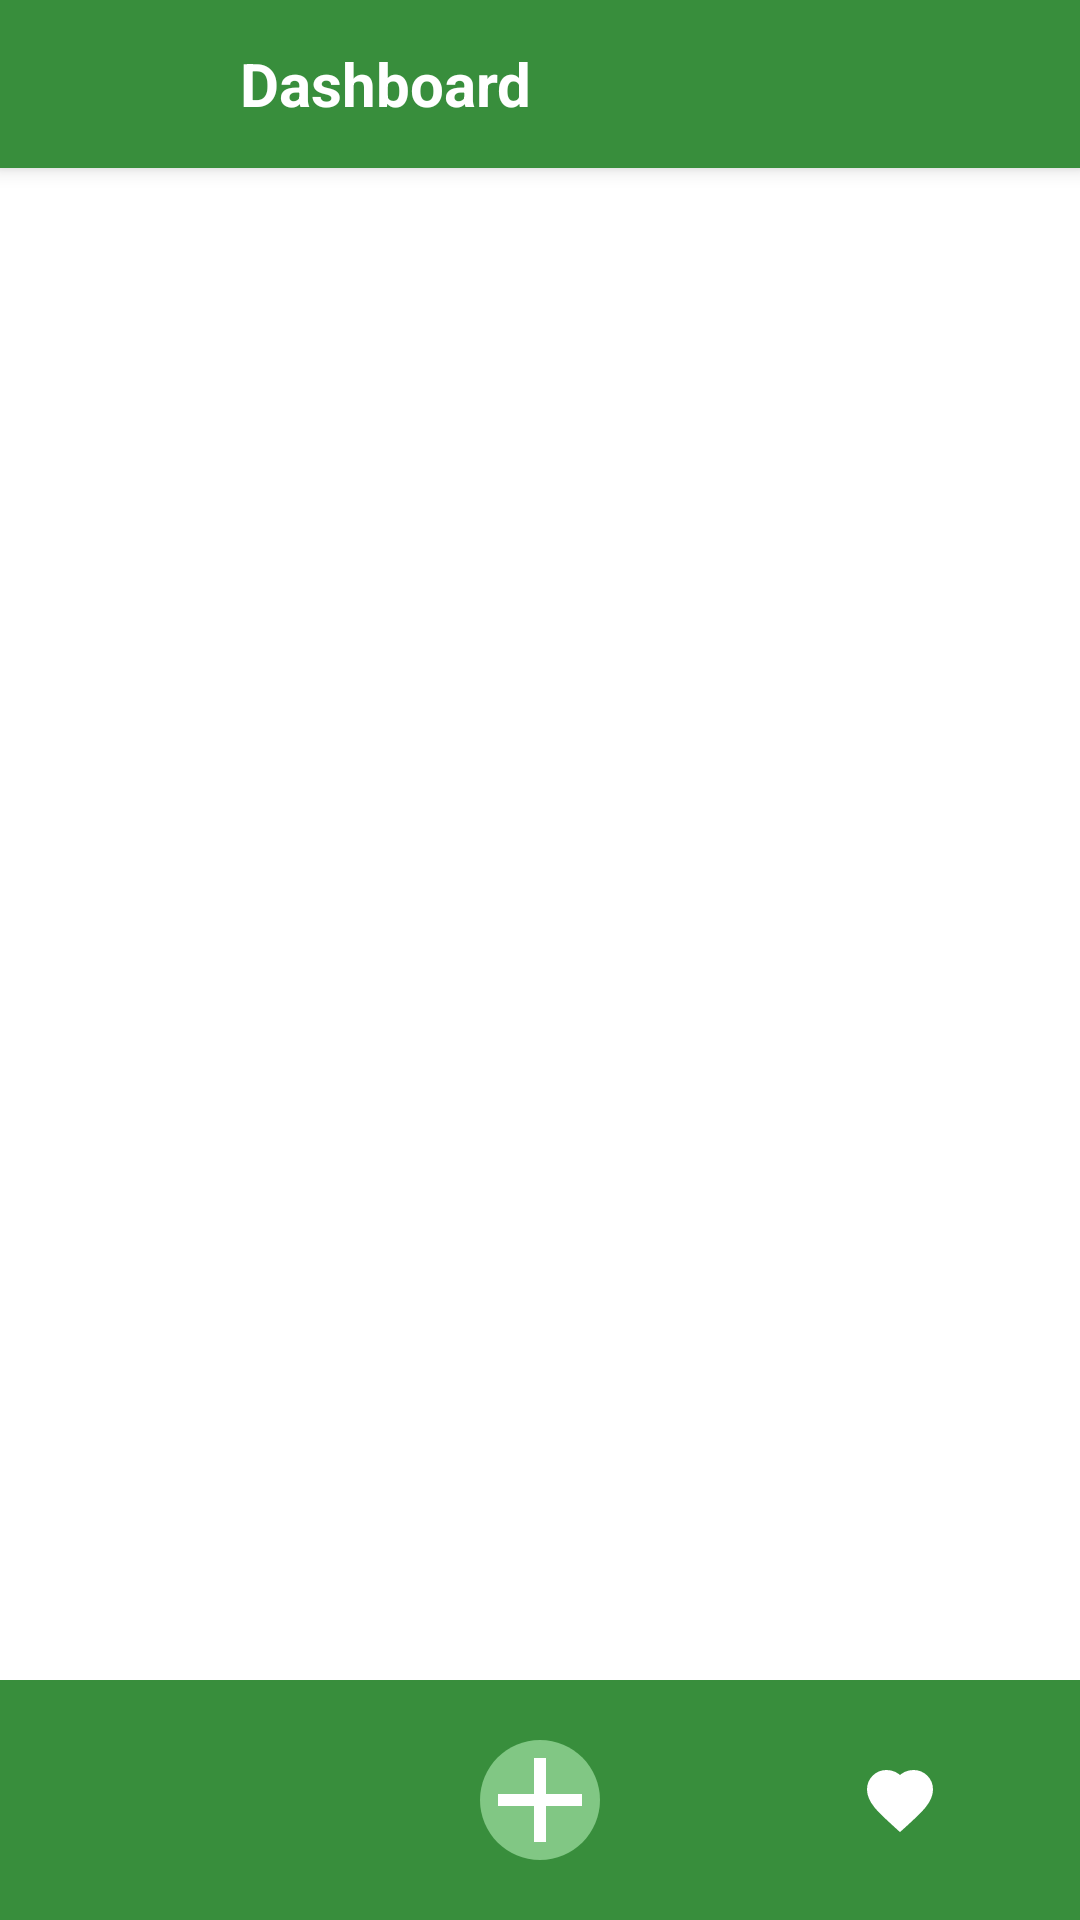

Produce the Android XML layout that renders to this screen, including the resource entries it uses.
<!-- AndroidManifest.xml: application theme Theme.MijnProject.. -->
<!-- res/layout/activity_dashboard.xml -->
<?xml version="1.0" encoding="utf-8"?>
<androidx.constraintlayout.widget.ConstraintLayout
    xmlns:android="http://schemas.android.com/apk/res/android"
    xmlns:app="http://schemas.android.com/apk/res-auto"
    xmlns:tools="http://schemas.android.com/tools"
    android:layout_width="match_parent"
    android:layout_height="match_parent"
    android:background="@color/white"
    tools:context=".Dashboard">

    
    <androidx.appcompat.widget.Toolbar
        android:id="@+id/toolbar"
        android:layout_width="match_parent"
        android:layout_height="?attr/actionBarSize"
        android:background="@color/green_dark"
        android:elevation="4dp"
        app:layout_constraintTop_toTopOf="parent"
        app:layout_constraintStart_toStartOf="parent"
        app:layout_constraintEnd_toEndOf="parent">

        <LinearLayout
            android:layout_width="match_parent"
            android:layout_height="match_parent"
            android:orientation="horizontal"
            android:gravity="center_vertical">

            <ImageButton
                android:id="@+id/btn_menu"
                android:layout_width="48dp"
                android:layout_height="48dp"
                android:src="@drawable/ic_baseline_menu_24"
                android:background="?attr/selectableItemBackgroundBorderless"
                android:contentDescription="hallo"
                android:minWidth="48dp"
                android:minHeight="48dp"
                android:scaleType="center"/>

            <TextView
                android:layout_width="wrap_content"
                android:layout_height="wrap_content"
                android:text="Dashboard"
                android:textColor="@android:color/white"
                android:textSize="20sp"
                android:textStyle="bold"
                android:layout_marginStart="16dp"/>
        </LinearLayout>
    </androidx.appcompat.widget.Toolbar>

    
    <ScrollView
        android:id="@+id/content_frame"
        android:layout_width="match_parent"
        android:layout_height="0dp"
        android:background="@color/white"
        android:importantForAccessibility="yes"
        app:layout_constraintBottom_toTopOf="@id/bottom_icons"
        app:layout_constraintTop_toBottomOf="@id/toolbar">

        
        <LinearLayout
            android:id="@+id/lists_container"
            android:layout_width="match_parent"
            android:layout_height="wrap_content"
            android:orientation="vertical"
            android:padding="16dp"
            android:importantForAccessibility="yes">

            
        </LinearLayout>
    </ScrollView>

    
    <LinearLayout
        android:id="@+id/bottom_icons"
        android:layout_width="match_parent"
        android:layout_height="wrap_content"
        android:orientation="horizontal"
        android:background="@color/green_dark"
        android:paddingVertical="16dp"
        android:gravity="center_vertical"
        app:layout_constraintBottom_toBottomOf="parent">

        <ImageButton
            android:id="@+id/btn_profile"
            android:layout_width="0dp"
            android:layout_height="48dp"
            android:layout_weight="1"
            android:src="@drawable/ic_profle"
            android:background="?attr/selectableItemBackgroundBorderless"
            android:contentDescription="profile_button_description"
            android:minWidth="48dp"
            android:minHeight="48dp"
            android:scaleType="center"/>

        <ImageButton
            android:id="@+id/btn_add"
            android:layout_width="0dp"
            android:layout_height="48dp"
            android:layout_weight="1"
            android:src="@drawable/ic_plus"
            android:background="?attr/selectableItemBackgroundBorderless"
            android:contentDescription="add_button_description"
            android:minWidth="48dp"
            android:minHeight="48dp"
            android:scaleType="center"/>

        <ImageButton
            android:id="@+id/btn_favorite"
            android:layout_width="0dp"
            android:layout_height="48dp"
            android:layout_weight="1"
            android:src="@drawable/ic_fav"
            android:background="?attr/selectableItemBackgroundBorderless"
            android:contentDescription="favorites_button_description"
            android:minWidth="48dp"
            android:minHeight="48dp"
            android:scaleType="center"/>
    </LinearLayout>
</androidx.constraintlayout.widget.ConstraintLayout>
<!-- resources referenced by this layout -->
<resources>
  <color name="green_dark">#388E3C</color>
  <color name="white">#FFFFFFFF</color>
  <!-- drawable ic_fav (drawable) -->
  <vector xmlns:android="http://schemas.android.com/apk/res/android"
      android:width="24dp"
      android:height="24dp"
      android:viewportWidth="24"
      android:viewportHeight="24">
      <group android:name="heart_group">
          <path
              android:name="outline"
              android:fillColor="@android:color/transparent"
              android:strokeColor="@color/white"
              android:strokeWidth="2"
              android:pathData="M12 21.35l-1.45-1.32C5.4 15.36 2 12.28 2 8.5 2 5.42 4.42 3 7.5 3c1.74 0 3.41.81 4.5 2.09C13.09 3.81 14.76 3 16.5 3 19.58 3 22 5.42 22 8.5c0 3.78-3.4 6.86-8.55 11.54L12 21.35z"/>
          <path
              android:name="filled"
              android:fillColor="@color/white"
              android:pathData="M16.5 3c-1.74 0-3.41.81-4.5 2.09C10.91 3.81 9.24 3 7.5 3 4.42 3 2 5.42 2 8.5c0 3.78 3.4 6.86 8.55 11.54L12 21.35l1.45-1.32C18.6 15.36 22 12.28 22 8.5 22 5.42 19.58 3 16.5 3z"
              android:visibility="invisible"/>
      </group>
  </vector>
  <!-- drawable ic_plus (drawable) -->
  <vector xmlns:android="http://schemas.android.com/apk/res/android"
      android:width="48dp"
      android:height="48dp"
      android:viewportWidth="24"
      android:viewportHeight="24">
  
      <path
          android:fillColor="@color/green_light"
          android:pathData="M12,2C6.48,2 2,6.48 2,12s4.48,10 10,10 10,-4.48 10,-10S17.52,2 12,2z"/>
  
      <path
          android:fillColor="#FFFFFFFF"
          android:pathData="M19,13h-6v6h-2v-6H5v-2h6V5h2v6h6v2z"/>
  </vector>
  <style name="Theme.MijnProject.." parent="Theme.MaterialComponents.Light.NoActionBar">
          <item name="colorPrimary">@color/green_primary</item>
          <item name="colorPrimaryVariant">@color/green_dark</item>
          <item name="colorOnPrimary">@color/white</item>
  
          <item name="colorSecondary">@color/yellow_accent</item>
          <item name="colorSecondaryVariant">@color/yellow_dark</item>
          <item name="colorOnSecondary">@color/black</item>
  
          <item name="android:colorBackground">@color/white</item>
          <item name="colorSurface">@color/white</item>
          <item name="colorOnSurface">@color/black</item>
  
          <item name="colorAccent">@color/yellow_accent</item>
      </style>
  <color name="green_light">#81C784</color>
  <color name="green_primary">#4CAF50</color>
  <color name="yellow_accent">#FFEB3B</color>
  <color name="yellow_dark">#FBC02D</color>
  <color name="black">#FF000000</color>
</resources>
